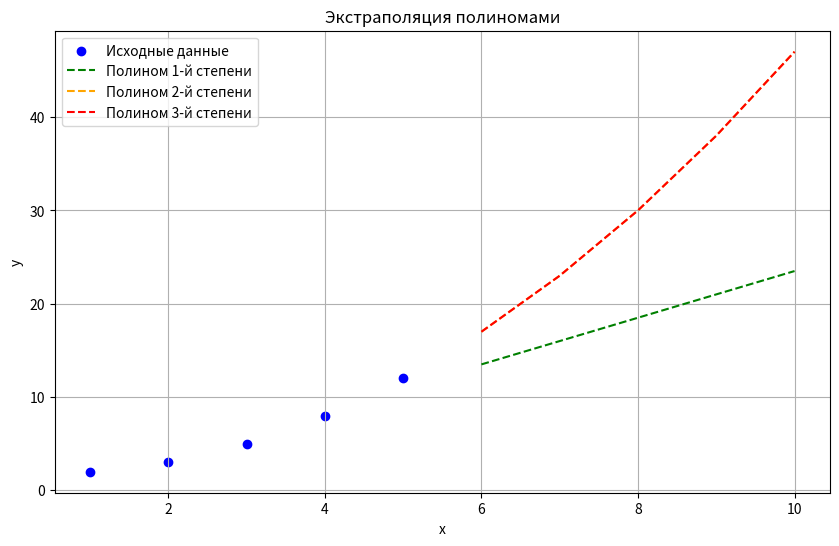

Write Python code to recreate this figure.
import numpy as np
import matplotlib.pyplot as plt

# Придуманные данные
x = np.array([1, 2, 3, 4, 5])
y = np.array([2, 3, 5, 8, 12])

# Экстраполяция полиномом первой степени (линейным полиномом)
coeffs_linear = np.polyfit(x, y, 1)
poly_linear = np.poly1d(coeffs_linear)

# Экстраполяция полиномом второй степени
coeffs_quadratic = np.polyfit(x, y, 2)
poly_quadratic = np.poly1d(coeffs_quadratic)

# Экстраполяция полиномом третьей степени
coeffs_cubic = np.polyfit(x, y, 3)
poly_cubic = np.poly1d(coeffs_cubic)

# Генерация новых значений x для экстраполяции
x_new = np.array([6, 7, 8, 9, 10])

# Вычисление соответствующих значений y для каждого полинома
y_linear = poly_linear(x_new)
y_quadratic = poly_quadratic(x_new)
y_cubic = poly_cubic(x_new)

# Визуализация результатов
plt.figure(figsize=(10, 6))
plt.scatter(x, y, label='Исходные данные', color='blue')
plt.plot(x_new, y_linear, label='Полином 1-й степени', color='green', linestyle='--')
plt.plot(x_new, y_quadratic, label='Полином 2-й степени', color='orange', linestyle='--')
plt.plot(x_new, y_cubic, label='Полином 3-й степени', color='red', linestyle='--')
plt.legend()
plt.xlabel('x')
plt.ylabel('y')
plt.title('Экстраполяция полиномами')
plt.grid(True)
plt.show()
